Run: headless pygame with SDL's dummy video driver; simulated clock (each Clock.tick advances the game by its frame time, no real sleeping); random seed 0; keys injected as events and as key.get_pressed() state; no mouse input.
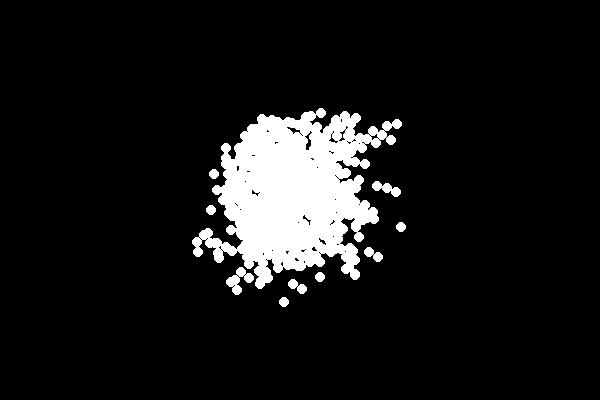
Frame 1 of 4 · flips 1–60 · no input
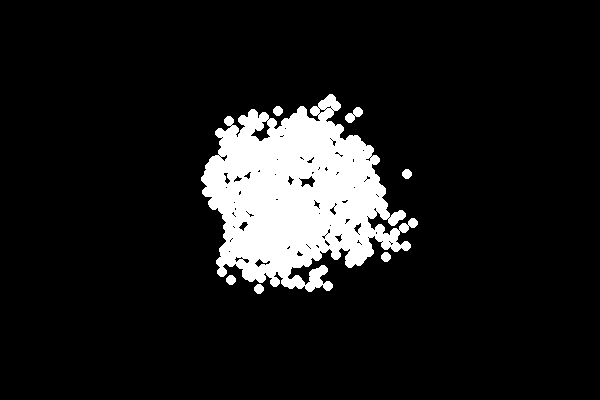
Frame 2 of 4 · flips 61–180 · tapped SPACE, RETURN · held RIGHT (→), D
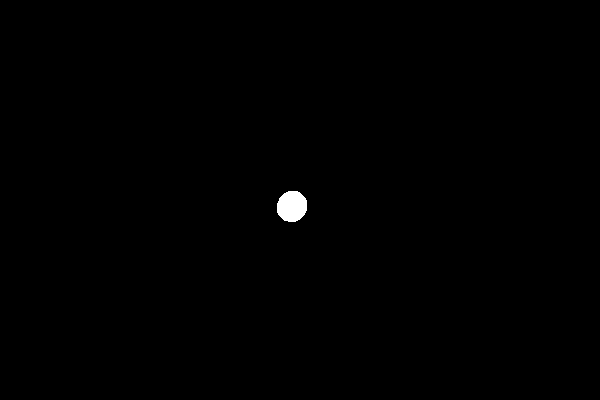
Frame 3 of 4 · flips 181–300 · held DOWN (↓), S
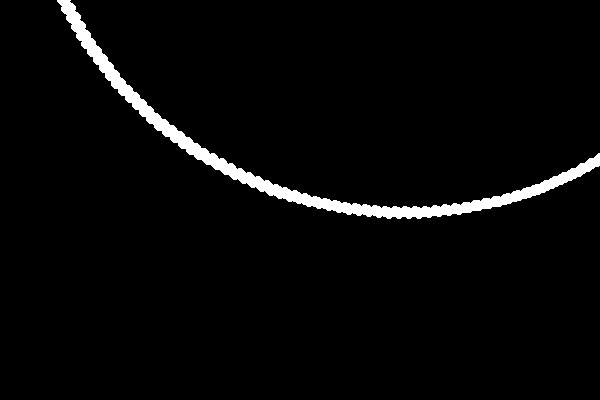
Frame 4 of 4 · flips 301–420 · held LEFT (←), A, UP (↑), W

The pygame program that drew these frames:

import pygame, math
pygame.init()

class main_app:
	def __init__(self):
		self.screen = pygame.display.set_mode((600, 400))
		self.clock = pygame.time.Clock()
		self.l = loading((300, 200), (255, 255, 255), 10, 5)

		self.FPS = 20
	def run(self):
		while True:
			[exit() for i in pygame.event.get() if i.type == pygame.QUIT]
			self.screen.fill((0, 0, 0))
			self.clock.tick(self.FPS)
			self.l.draw()
			self.choose()
			pygame.display.update()

	def choose(self):
		keys = pygame.key.get_pressed()
		if keys[pygame.K_UP]:
			self.l.coef += 1
			self.l.trail.clear()
			print(self.l.coef)
		if keys[pygame.K_DOWN]:
			self.l.coef -= 1
			self.l.trail.clear()
			print(self.l.coef)


class loading:
	def __init__(self, position, color, radius, width):
		self.color = color
		self.pos = position
		self.rad = radius
		self.w = width
		self.a = -90
		self.coef = 1000
		self.res = 1000
		self.trail = [self.pos]

	def draw(self):
		if len(self.trail) == 0:
			self.trail.append(self.pos)
		for i in self.trail:
			x = i[0] + round(self.rad * math.cos(self.a))
			y = i[1] + round(self.rad * math.sin(self.a))
			pygame.draw.circle(app.screen, self.color, (x, y), self.w)
			self.a -= self.coef
			self.trail.append((x, y))
			if len(self.trail) > self.res:
				del self.trail[0]


if __name__ =="__main__":
	app = main_app()
	app.run()
